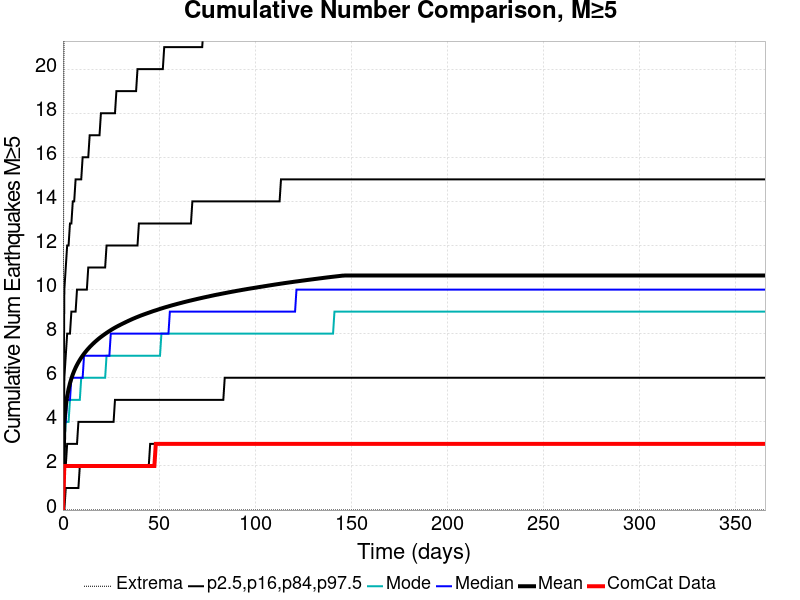

The file beside this chart, header and first rows:
Time (days), ComCat Data, Simulation Mean, Simulation Median, Simulation Mode, Simulation Minimum, Simulation Maximum, 2.5 %-ile, 16 %-ile, 84 %-ile, 97.5 %-ile
0.0, 0.0, 0.0, 0.0, 0.0, 0.0, 0.0, 0.0, 0.0, 0.0, 0.0
0.732, 2.0, 3.997, 4.0, 3.0, 0.0, 29.0, 0.0, 2.0, 6.0, 10.0
1.464, 2.0, 4.719, 4.0, 4.0, 0.0, 32.0, 1.0, 2.0, 7.0, 11.0
2.196, 2.0, 5.167, 5.0, 4.0, 0.0, 34.0, 1.0, 3.0, 8.0, 12.0
2.928, 2.0, 5.492, 5.0, 4.0, 0.0, 35.0, 1.0, 3.0, 8.0, 12.0
3.66, 2.0, 5.75, 5.0, 5.0, 0.0, 39.0, 1.0, 3.0, 8.0, 13.0
4.392, 2.0, 5.967, 6.0, 5.0, 0.0, 42.0, 1.0, 3.0, 9.0, 13.0
5.124, 2.0, 6.151, 6.0, 5.0, 0.0, 42.0, 1.0, 3.0, 9.0, 14.0
5.856, 2.0, 6.313, 6.0, 5.0, 0.0, 43.0, 1.0, 3.0, 9.0, 14.0
6.588, 2.0, 6.458, 6.0, 5.0, 0.0, 44.0, 1.0, 3.0, 9.0, 15.0
7.32, 2.0, 6.586, 6.0, 5.0, 0.0, 45.0, 1.0, 3.0, 10.0, 15.0
8.052, 2.0, 6.703, 6.0, 5.0, 0.0, 45.0, 1.0, 4.0, 10.0, 15.0
8.784, 2.0, 6.811, 6.0, 5.0, 0.0, 47.0, 2.0, 4.0, 10.0, 15.0
9.516, 2.0, 6.911, 6.0, 6.0, 0.0, 47.0, 2.0, 4.0, 10.0, 15.0
10.25, 2.0, 7.003, 6.0, 6.0, 0.0, 47.0, 2.0, 4.0, 10.0, 16.0
10.98, 2.0, 7.089, 7.0, 6.0, 0.0, 48.0, 2.0, 4.0, 10.0, 16.0
11.71, 2.0, 7.171, 7.0, 6.0, 0.0, 48.0, 2.0, 4.0, 10.0, 16.0
12.44, 2.0, 7.248, 7.0, 6.0, 0.0, 49.0, 2.0, 4.0, 10.0, 16.0
13.18, 2.0, 7.321, 7.0, 6.0, 0.0, 49.0, 2.0, 4.0, 11.0, 16.0
13.91, 2.0, 7.39, 7.0, 6.0, 0.0, 50.0, 2.0, 4.0, 11.0, 17.0
14.64, 2.0, 7.455, 7.0, 6.0, 0.0, 50.0, 2.0, 4.0, 11.0, 17.0
15.37, 2.0, 7.519, 7.0, 6.0, 0.0, 50.0, 2.0, 4.0, 11.0, 17.0
16.1, 2.0, 7.581, 7.0, 6.0, 0.0, 50.0, 2.0, 4.0, 11.0, 17.0
16.84, 2.0, 7.639, 7.0, 6.0, 0.0, 50.0, 2.0, 4.0, 11.0, 17.0
17.57, 2.0, 7.695, 7.0, 6.0, 0.0, 51.0, 2.0, 4.0, 11.0, 17.0
18.3, 2.0, 7.75, 7.0, 6.0, 0.0, 51.0, 2.0, 4.0, 11.0, 17.0
19.03, 2.0, 7.802, 7.0, 6.0, 0.0, 51.0, 2.0, 4.0, 11.0, 17.0
19.76, 2.0, 7.851, 7.0, 6.0, 0.0, 51.0, 2.0, 4.0, 11.0, 18.0
20.49, 2.0, 7.899, 7.0, 6.0, 0.0, 51.0, 2.0, 4.0, 11.0, 18.0
21.23, 2.0, 7.946, 7.0, 6.0, 0.0, 51.0, 2.0, 4.0, 11.0, 18.0
21.96, 2.0, 7.991, 7.0, 6.0, 0.0, 51.0, 2.0, 4.0, 11.0, 18.0
22.69, 2.0, 8.034, 7.0, 7.0, 0.0, 51.0, 2.0, 4.0, 12.0, 18.0
23.42, 2.0, 8.078, 7.0, 7.0, 0.0, 52.0, 2.0, 4.0, 12.0, 18.0
24.15, 2.0, 8.119, 7.0, 7.0, 0.0, 52.0, 2.0, 4.0, 12.0, 18.0
24.89, 2.0, 8.16, 8.0, 7.0, 0.0, 52.0, 2.0, 4.0, 12.0, 18.0
25.62, 2.0, 8.199, 8.0, 7.0, 0.0, 52.0, 2.0, 4.0, 12.0, 18.0
26.35, 2.0, 8.238, 8.0, 7.0, 0.0, 52.0, 2.0, 4.0, 12.0, 18.0
27.08, 2.0, 8.274, 8.0, 7.0, 0.0, 52.0, 2.0, 5.0, 12.0, 18.0
27.81, 2.0, 8.31, 8.0, 7.0, 0.0, 53.0, 2.0, 5.0, 12.0, 19.0
28.55, 2.0, 8.343, 8.0, 7.0, 0.0, 53.0, 2.0, 5.0, 12.0, 19.0
29.28, 2.0, 8.376, 8.0, 7.0, 0.0, 53.0, 2.0, 5.0, 12.0, 19.0
30.01, 2.0, 8.409, 8.0, 7.0, 0.0, 53.0, 2.0, 5.0, 12.0, 19.0
30.74, 2.0, 8.441, 8.0, 7.0, 0.0, 53.0, 2.0, 5.0, 12.0, 19.0
31.47, 2.0, 8.473, 8.0, 7.0, 0.0, 53.0, 2.0, 5.0, 12.0, 19.0
32.21, 2.0, 8.504, 8.0, 7.0, 0.0, 53.0, 2.0, 5.0, 12.0, 19.0
32.94, 2.0, 8.535, 8.0, 7.0, 0.0, 53.0, 2.0, 5.0, 12.0, 19.0
33.67, 2.0, 8.565, 8.0, 7.0, 0.0, 53.0, 2.0, 5.0, 12.0, 19.0
34.4, 2.0, 8.595, 8.0, 7.0, 0.0, 53.0, 2.0, 5.0, 12.0, 19.0
35.13, 2.0, 8.624, 8.0, 7.0, 0.0, 53.0, 2.0, 5.0, 12.0, 19.0
35.87, 2.0, 8.654, 8.0, 7.0, 0.0, 54.0, 2.0, 5.0, 12.0, 19.0
36.6, 2.0, 8.682, 8.0, 7.0, 0.0, 54.0, 2.0, 5.0, 12.0, 19.0
37.33, 2.0, 8.708, 8.0, 7.0, 0.0, 54.0, 2.0, 5.0, 12.0, 19.0
38.06, 2.0, 8.736, 8.0, 7.0, 0.0, 54.0, 2.0, 5.0, 12.0, 19.0
38.79, 2.0, 8.761, 8.0, 7.0, 0.0, 54.0, 2.0, 5.0, 12.0, 20.0
39.53, 2.0, 8.787, 8.0, 7.0, 0.0, 54.0, 2.0, 5.0, 13.0, 20.0
40.26, 2.0, 8.812, 8.0, 7.0, 0.0, 54.0, 2.0, 5.0, 13.0, 20.0
40.99, 2.0, 8.837, 8.0, 7.0, 0.0, 54.0, 2.0, 5.0, 13.0, 20.0
41.72, 2.0, 8.86, 8.0, 7.0, 0.0, 54.0, 2.0, 5.0, 13.0, 20.0
42.45, 2.0, 8.884, 8.0, 7.0, 0.0, 54.0, 2.0, 5.0, 13.0, 20.0
43.19, 2.0, 8.906, 8.0, 7.0, 0.0, 54.0, 2.0, 5.0, 13.0, 20.0
... 440 more rows
